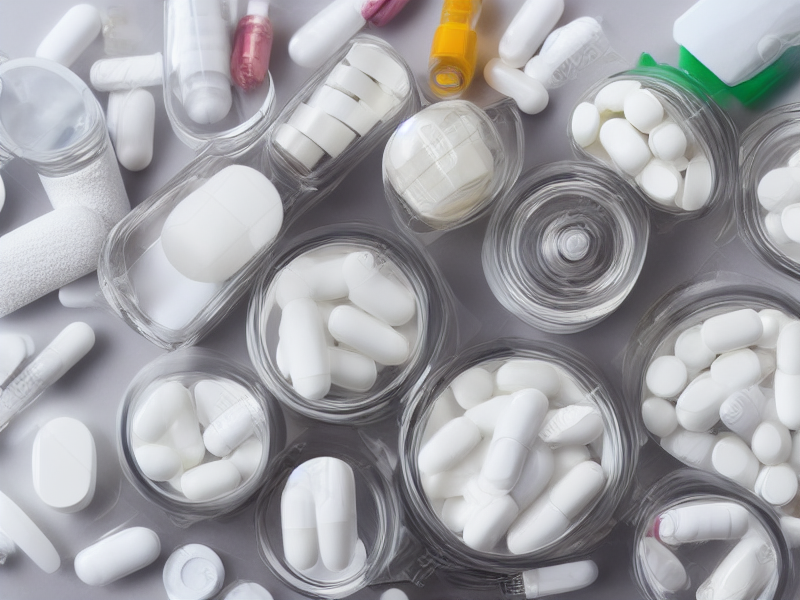
Generation parameters embedded in this image by ComfyUI (PNG 'prompt' text chunk: the API-format workflow graph, JSON):
{"3":{"inputs":{"seed":505373459282008,"steps":20,"cfg":8.0,"sampler_name":"euler","scheduler":"normal","denoise":1.0,"model":["4",0],"positive":["6",0],"negative":["7",0],"latent_image":["5",0]},"class_type":"KSampler","_meta":{"title":"KSampler"}},"4":{"inputs":{"ckpt_name":"v1-5-pruned-emaonly-fp16.safetensors"},"class_type":"CheckpointLoaderSimple","_meta":{"title":"Load Checkpoint"}},"5":{"inputs":{"width":800,"height":600,"batch_size":1},"class_type":"EmptyLatentImage","_meta":{"title":"Empty Latent Image"}},"6":{"inputs":{"text":"Zoomed in all white medication and white pills on white background with 80% blank background and 20% medications filling the frame.","clip":["4",1]},"class_type":"CLIPTextEncode","_meta":{"title":"CLIP Text Encode (Prompt)"}},"7":{"inputs":{"text":"text, watermark, low resolution, blurry.","clip":["4",1]},"class_type":"CLIPTextEncode","_meta":{"title":"CLIP Text Encode (Prompt)"}},"8":{"inputs":{"samples":["3",0],"vae":["4",2]},"class_type":"VAEDecode","_meta":{"title":"VAE Decode"}},"9":{"inputs":{"filename_prefix":"ComfyUI","images":["8",0]},"class_type":"SaveImage","_meta":{"title":"Save Image"}}}